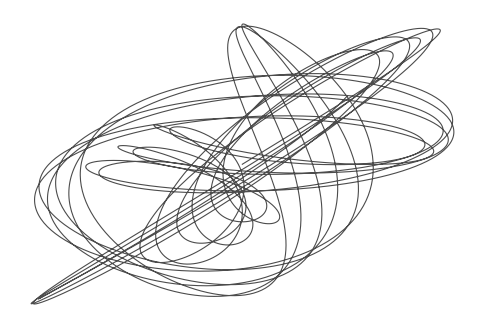

Python code for this plot:
print("Hello world!")

import numpy as np
import matplotlib.pyplot as pp  

pp.figure(figsize=(6, 4))

t = np.linspace(0, 30 * np.pi, 5000)
fs = [1, (1 + np.sqrt(5)) / 2, np.sqrt(2)]

x = np.sin(fs[0] * t) + np.sin(fs[1] * t)
y = np.sin(fs[0] * t) + np.sin(fs[2] * t)

pp.plot(x, y, color="k", alpha=0.7, linewidth=0.8)
pp.axis("off");

